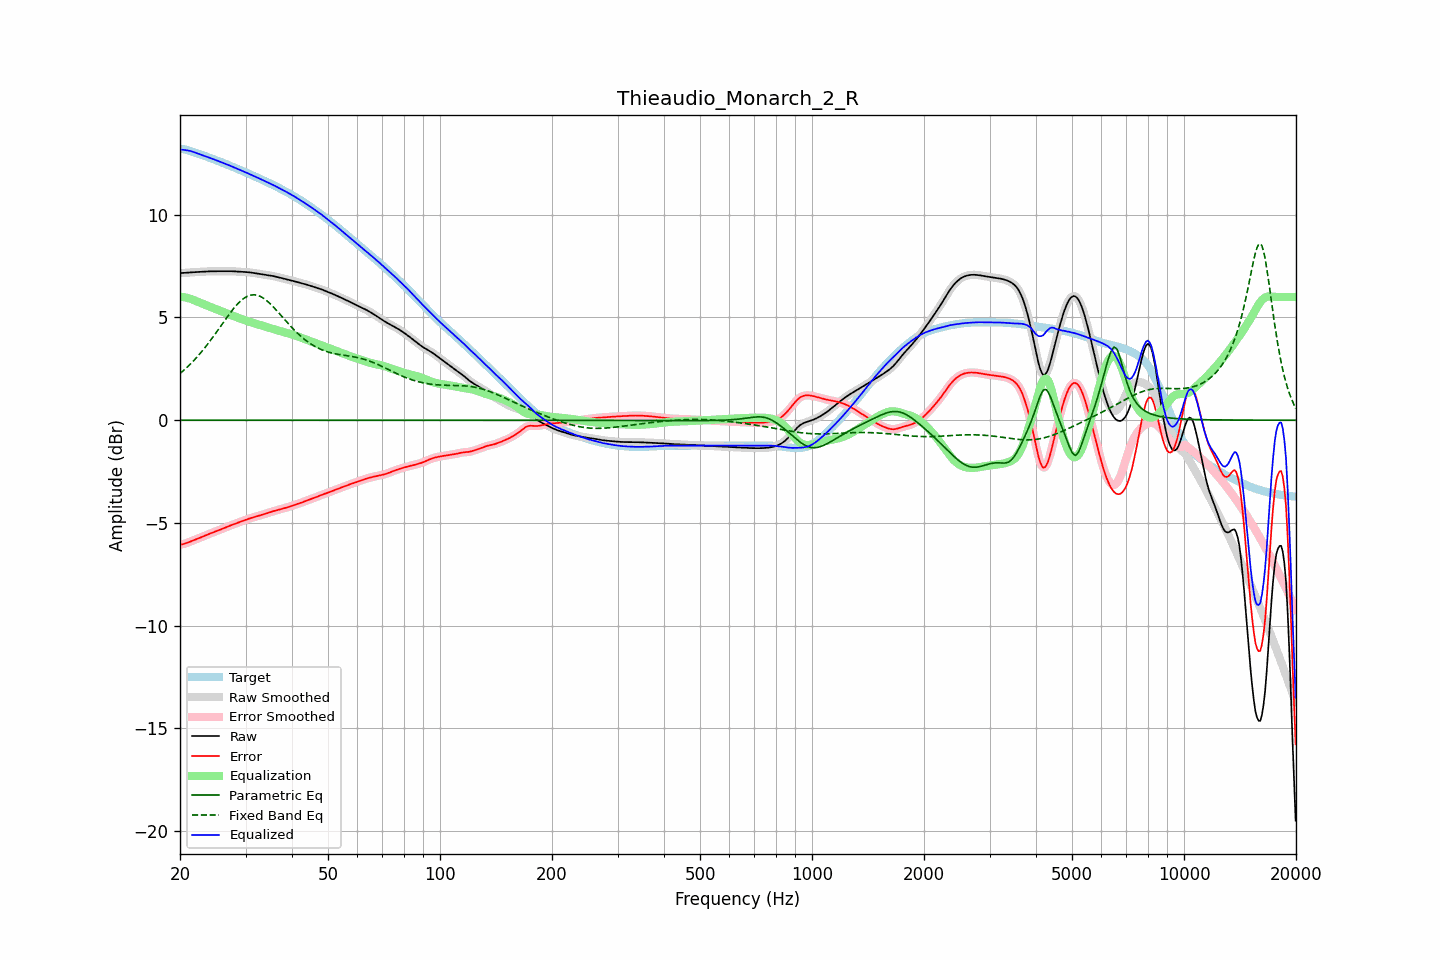

Source data for this figure (header and first rows):
frequency, raw, error, smoothed, error_smoothed, equalization, parametric_eq, fixed_band_eq, equalized_raw, equalized_smoothed, target
20.00, 7.16, -6.05, 7.16, -6.05, 6.02, -0.00, 2.27, 13.18, 13.18, 13.21
20.20, 7.16, -6.04, 7.16, -6.04, 6.01, -0.00, 2.34, 13.17, 13.17, 13.21
20.40, 7.17, -6.03, 7.17, -6.03, 6.00, -0.00, 2.40, 13.16, 13.16, 13.20
20.61, 7.17, -6.01, 7.17, -6.01, 5.98, -0.00, 2.47, 13.15, 13.15, 13.18
20.81, 7.18, -5.98, 7.18, -5.98, 5.96, -0.00, 2.55, 13.14, 13.14, 13.16
21.02, 7.19, -5.95, 7.18, -5.95, 5.94, -0.00, 2.62, 13.13, 13.13, 13.14
21.23, 7.19, -5.92, 7.19, -5.92, 5.92, -0.00, 2.70, 13.11, 13.11, 13.11
21.44, 7.20, -5.89, 7.20, -5.89, 5.90, -0.00, 2.78, 13.09, 13.09, 13.09
21.66, 7.20, -5.86, 7.20, -5.86, 5.87, -0.00, 2.85, 13.07, 13.07, 13.06
21.87, 7.21, -5.83, 7.21, -5.83, 5.83, -0.00, 2.94, 13.04, 13.04, 13.04
22.09, 7.21, -5.80, 7.21, -5.80, 5.80, -0.00, 3.02, 13.01, 13.01, 13.01
22.31, 7.22, -5.77, 7.22, -5.77, 5.77, -0.00, 3.11, 12.98, 12.98, 12.98
22.54, 7.22, -5.74, 7.22, -5.74, 5.74, -0.00, 3.20, 12.96, 12.96, 12.96
22.76, 7.22, -5.70, 7.22, -5.70, 5.70, -0.00, 3.29, 12.93, 12.93, 12.93
22.99, 7.23, -5.67, 7.23, -5.67, 5.67, -0.00, 3.39, 12.90, 12.90, 12.90
23.22, 7.23, -5.64, 7.23, -5.64, 5.64, -0.00, 3.48, 12.87, 12.87, 12.87
23.45, 7.24, -5.61, 7.24, -5.61, 5.61, -0.00, 3.58, 12.85, 12.84, 12.84
23.69, 7.24, -5.57, 7.24, -5.57, 5.57, -0.00, 3.68, 12.82, 12.82, 12.82
23.92, 7.25, -5.54, 7.25, -5.54, 5.54, -0.00, 3.78, 12.79, 12.79, 12.79
24.16, 7.25, -5.51, 7.25, -5.51, 5.51, -0.00, 3.89, 12.76, 12.76, 12.76
24.40, 7.25, -5.48, 7.25, -5.48, 5.48, -0.00, 3.99, 12.73, 12.73, 12.73
24.65, 7.25, -5.45, 7.25, -5.45, 5.45, -0.00, 4.10, 12.70, 12.70, 12.70
24.89, 7.25, -5.42, 7.25, -5.42, 5.42, -0.00, 4.21, 12.67, 12.67, 12.67
25.14, 7.25, -5.39, 7.25, -5.39, 5.39, -0.00, 4.32, 12.64, 12.64, 12.64
25.39, 7.25, -5.36, 7.25, -5.36, 5.36, -0.00, 4.43, 12.61, 12.61, 12.61
25.65, 7.25, -5.33, 7.25, -5.33, 5.33, -0.00, 4.54, 12.58, 12.58, 12.58
25.91, 7.25, -5.30, 7.25, -5.30, 5.30, -0.00, 4.66, 12.55, 12.55, 12.55
26.16, 7.25, -5.27, 7.25, -5.27, 5.27, -0.00, 4.77, 12.52, 12.52, 12.52
26.43, 7.25, -5.23, 7.25, -5.23, 5.23, -0.00, 4.88, 12.49, 12.49, 12.49
26.69, 7.26, -5.20, 7.26, -5.20, 5.20, -0.00, 4.99, 12.46, 12.46, 12.46
26.96, 7.26, -5.17, 7.26, -5.17, 5.17, -0.00, 5.09, 12.43, 12.43, 12.42
27.23, 7.26, -5.14, 7.26, -5.14, 5.14, -0.00, 5.20, 12.39, 12.39, 12.39
27.50, 7.25, -5.11, 7.25, -5.11, 5.11, -0.00, 5.30, 12.36, 12.36, 12.36
27.77, 7.25, -5.08, 7.25, -5.08, 5.08, -0.00, 5.40, 12.33, 12.33, 12.33
28.05, 7.24, -5.05, 7.24, -5.05, 5.05, -0.00, 5.50, 12.29, 12.29, 12.29
28.33, 7.24, -5.02, 7.24, -5.02, 5.02, -0.00, 5.59, 12.26, 12.26, 12.26
28.62, 7.23, -5.00, 7.23, -4.99, 4.99, -0.00, 5.67, 12.22, 12.22, 12.23
28.90, 7.23, -4.97, 7.23, -4.97, 4.96, -0.00, 5.75, 12.19, 12.19, 12.19
29.19, 7.22, -4.94, 7.22, -4.94, 4.93, -0.00, 5.82, 12.16, 12.16, 12.16
29.48, 7.22, -4.91, 7.22, -4.91, 4.91, -0.00, 5.89, 12.13, 12.13, 12.13
29.78, 7.22, -4.88, 7.22, -4.88, 4.88, -0.00, 5.95, 12.09, 12.09, 12.09
30.08, 7.21, -4.85, 7.21, -4.85, 4.85, -0.00, 5.99, 12.06, 12.06, 12.06
30.38, 7.21, -4.82, 7.21, -4.82, 4.82, -0.00, 6.04, 12.03, 12.03, 12.02
30.68, 7.20, -4.79, 7.20, -4.79, 4.79, -0.00, 6.07, 11.99, 11.99, 11.99
30.99, 7.19, -4.77, 7.19, -4.77, 4.77, -0.00, 6.09, 11.96, 11.96, 11.95
31.30, 7.18, -4.74, 7.18, -4.74, 4.74, -0.00, 6.10, 11.92, 11.92, 11.92
31.61, 7.17, -4.72, 7.17, -4.72, 4.72, -0.00, 6.10, 11.89, 11.89, 11.89
31.93, 7.15, -4.70, 7.15, -4.70, 4.70, -0.00, 6.10, 11.85, 11.85, 11.85
32.24, 7.14, -4.67, 7.14, -4.68, 4.68, -0.00, 6.08, 11.82, 11.82, 11.82
32.57, 7.13, -4.65, 7.13, -4.65, 4.65, -0.00, 6.06, 11.78, 11.78, 11.78
32.89, 7.11, -4.63, 7.11, -4.63, 4.63, -0.00, 6.02, 11.74, 11.74, 11.74
33.22, 7.10, -4.61, 7.10, -4.61, 4.61, -0.00, 5.98, 11.71, 11.71, 11.71
33.55, 7.09, -4.58, 7.09, -4.58, 4.58, -0.00, 5.93, 11.67, 11.67, 11.67
33.89, 7.08, -4.56, 7.08, -4.56, 4.56, -0.00, 5.88, 11.63, 11.63, 11.64
34.23, 7.06, -4.53, 7.06, -4.53, 4.53, -0.00, 5.82, 11.60, 11.60, 11.60
34.57, 7.05, -4.51, 7.05, -4.51, 4.51, -0.00, 5.75, 11.56, 11.56, 11.56
34.92, 7.04, -4.48, 7.04, -4.48, 4.48, -0.00, 5.68, 11.52, 11.52, 11.52
35.27, 7.03, -4.46, 7.03, -4.46, 4.46, -0.00, 5.60, 11.49, 11.49, 11.49
35.62, 7.01, -4.43, 7.01, -4.43, 4.43, -0.00, 5.52, 11.45, 11.45, 11.45
35.97, 7.00, -4.41, 7.00, -4.41, 4.41, -0.00, 5.44, 11.41, 11.41, 11.41
... 635 more rows
